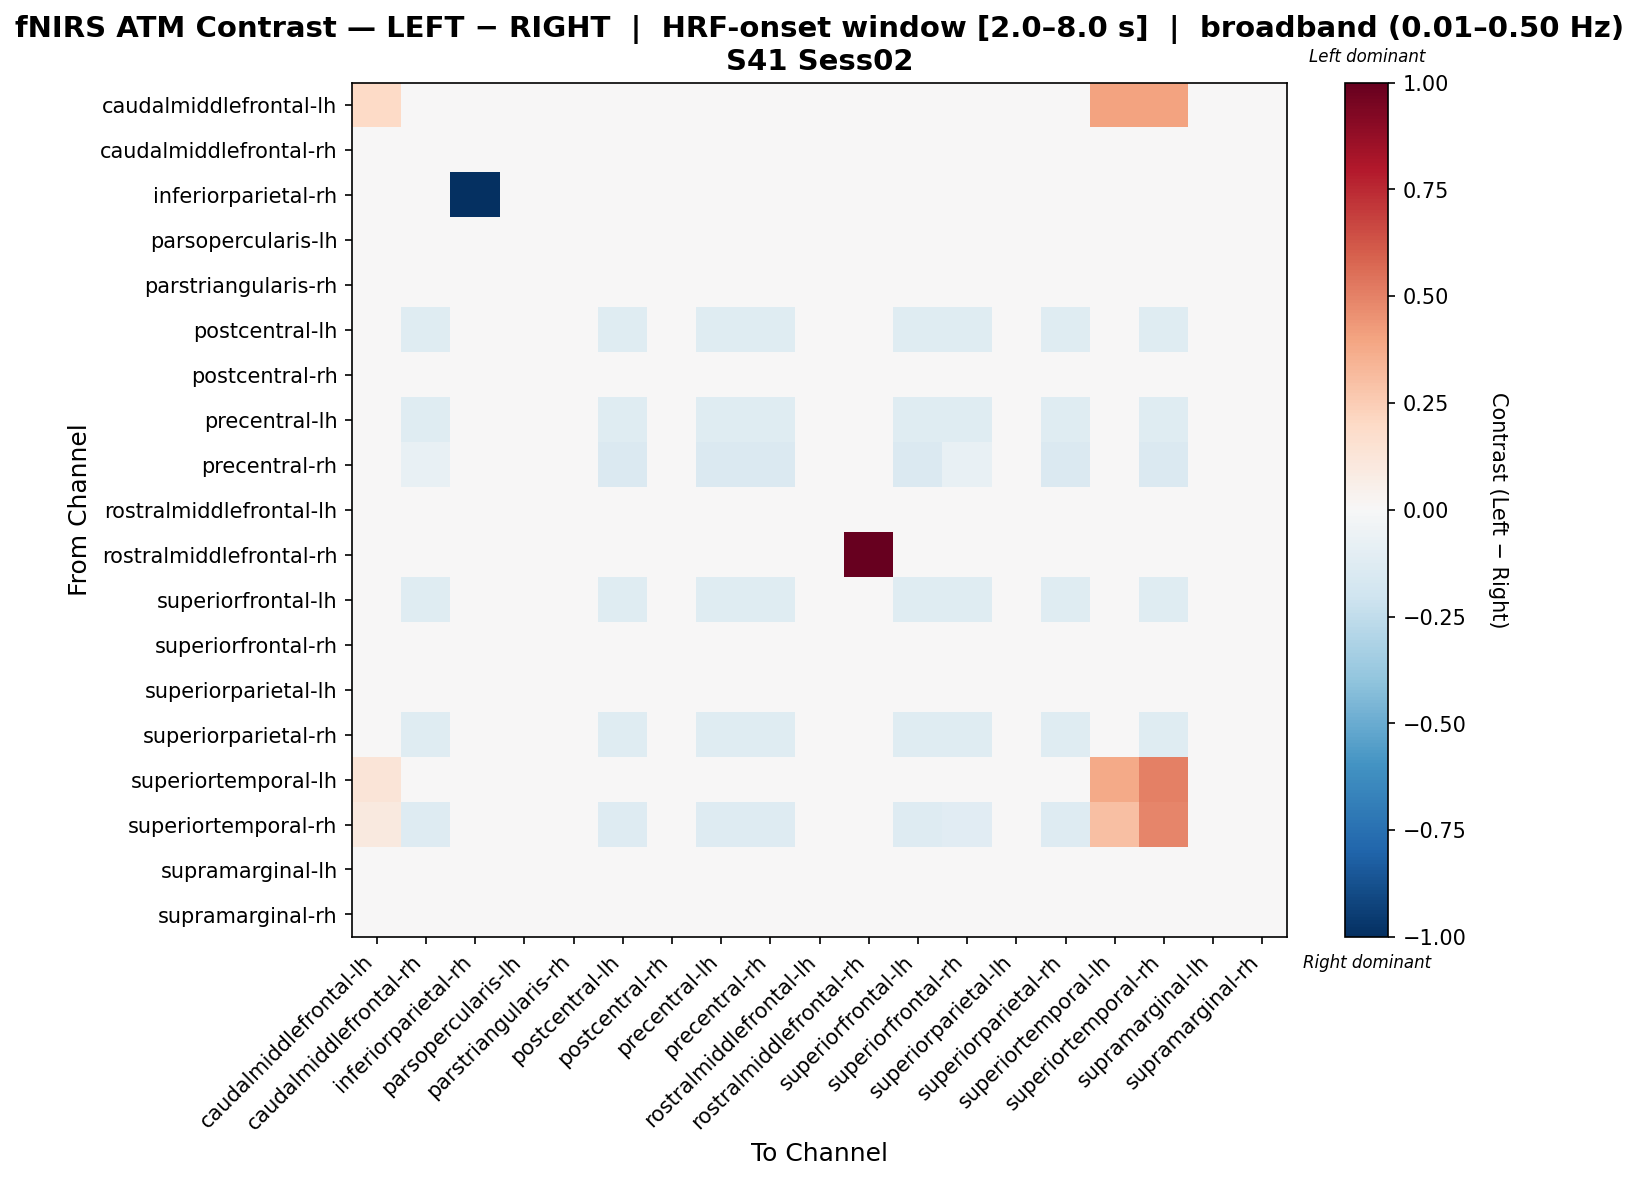

Values plotted in this chart, from the file beside it:
, caudalmiddlefrontal-lh, caudalmiddlefrontal-rh, inferiorparietal-rh, parsopercularis-lh, parstriangularis-rh, postcentral-lh, postcentral-rh, precentral-lh, precentral-rh, rostralmiddlefrontal-lh, rostralmiddlefrontal-rh, superiorfrontal-lh, superiorfrontal-rh, superiorparietal-lh, superiorparietal-rh, superiortemporal-lh, superiortemporal-rh, supramarginal-lh, supramarginal-rh
caudalmiddlefrontal-lh, 0.2, 0.0, 0.0, 0.0, 0.0, 0.0, 0.0, 0.0, 0.0, 0.0, 0.0, 0.0, 0.0, 0.0, 0.0, 0.4, 0.4, 0.0, 0.0
caudalmiddlefrontal-rh, 0.0, 0.0, 0.0, 0.0, 0.0, 0.0, 0.0, 0.0, 0.0, 0.0, 0.0, 0.0, 0.0, 0.0, 0.0, 0.0, 0.0, 0.0, 0.0
inferiorparietal-rh, 0.0, 0.0, -1.0, 0.0, 0.0, 0.0, 0.0, 0.0, 0.0, 0.0, 0.0, 0.0, 0.0, 0.0, 0.0, 0.0, 0.0, 0.0, 0.0
parsopercularis-lh, 0.0, 0.0, 0.0, 0.0, 0.0, 0.0, 0.0, 0.0, 0.0, 0.0, 0.0, 0.0, 0.0, 0.0, 0.0, 0.0, 0.0, 0.0, 0.0
parstriangularis-rh, 0.0, 0.0, 0.0, 0.0, 0.0, 0.0, 0.0, 0.0, 0.0, 0.0, 0.0, 0.0, 0.0, 0.0, 0.0, 0.0, 0.0, 0.0, 0.0
postcentral-lh, 0.0, -0.125, 0.0, 0.0, 0.0, -0.125, 0.0, -0.125, -0.125, 0.0, 0.0, -0.125, -0.125, 0.0, -0.125, 0.0, -0.125, 0.0, 0.0
postcentral-rh, 0.0, 0.0, 0.0, 0.0, 0.0, 0.0, 0.0, 0.0, 0.0, 0.0, 0.0, 0.0, 0.0, 0.0, 0.0, 0.0, 0.0, 0.0, 0.0
precentral-lh, 0.0, -0.125, 0.0, 0.0, 0.0, -0.125, 0.0, -0.125, -0.125, 0.0, 0.0, -0.125, -0.125, 0.0, -0.125, 0.0, -0.125, 0.0, 0.0
precentral-rh, 0.0, -0.07143, 0.0, 0.0, 0.0, -0.1429, 0.0, -0.1429, -0.1429, 0.0, 0.0, -0.1429, -0.07143, 0.0, -0.1429, 0.0, -0.1429, 0.0, 0.0
rostralmiddlefrontal-lh, -0.004833, -0.004833, 0.0, -0.006007, -0.004833, -0.004833, -0.004833, -0.004833, -0.004833, 0.02803, 0.0, -0.004833, 0.02334, -0.004833, -0.004833, -0.004833, 0.01043, -0.004833, 0.002209
rostralmiddlefrontal-rh, 0.0, 0.0, 0.0, 0.0, 0.0, 0.0, 0.0, 0.0, 0.0, 0.0, 1.0, 0.0, 0.0, 0.0, 0.0, 0.0, 0.0, 0.0, 0.0
superiorfrontal-lh, 0.0, -0.125, 0.0, 0.0, 0.0, -0.125, 0.0, -0.125, -0.125, 0.0, 0.0, -0.125, -0.125, 0.0, -0.125, 0.0, -0.125, 0.0, 0.0
superiorfrontal-rh, -0.00445, -0.00445, 0.0, -0.005632, -0.00445, -0.00445, -0.00445, -0.00445, -0.00445, 0.02274, 0.0, -0.00445, 0.02274, -0.00445, -0.00445, -0.00445, 0.01092, -0.00445, 0.002642
superiorparietal-lh, 0.0, 0.0, 0.0, 0.0, 0.0, 0.0, 0.0, 0.0, 0.0, 0.0, 0.0, 0.0, 0.0, 0.0, 0.0, 0.0, 0.0, 0.0, 0.0
superiorparietal-rh, 0.0, -0.125, 0.0, 0.0, 0.0, -0.125, 0.0, -0.125, -0.125, 0.0, 0.0, -0.125, -0.125, 0.0, -0.125, 0.0, -0.125, 0.0, 0.0
superiortemporal-lh, 0.125, 0.0, 0.0, 0.0, 0.0, 0.0, 0.0, 0.0, 0.0, 0.0, 0.0, 0.0, 0.0, 0.0, 0.0, 0.375, 0.5, 0.0, 0.0
superiortemporal-rh, 0.09707, -0.1279, 0.0, -0.004146, -0.00293, -0.1279, -0.00293, -0.1279, -0.1279, 0.01165, 0.0, -0.1279, -0.1133, -0.00293, -0.1279, 0.2971, 0.4867, -0.00293, 0.00436
supramarginal-lh, 0.0, 0.0, 0.0, 0.0, 0.0, 0.0, 0.0, 0.0, 0.0, 0.0, 0.0, 0.0, 0.0, 0.0, 0.0, 0.0, 0.0, 0.0, 0.0
supramarginal-rh, -0.001395, -0.001395, 0.0, -0.002644, -0.001395, -0.001395, -0.001395, -0.001395, -0.001395, 0.004847, 0.0, -0.001395, 0.004847, -0.001395, -0.001395, -0.001395, 0.004847, -0.001395, 0.004847
